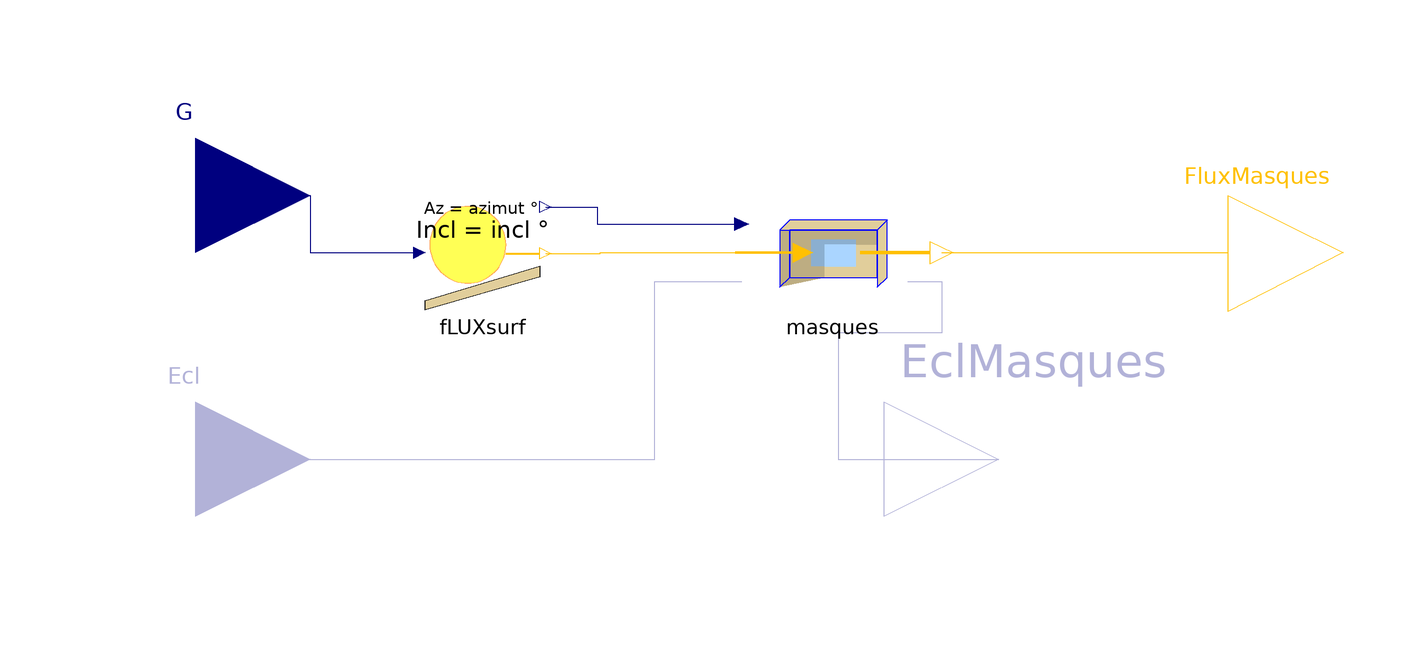

Above is the diagram view of the following Modelica model: its components placed by their Placement annotations and its connect equations drawn as lines.

model FLUXsurfMask
  "Solar incident irradiance and illuminance on a surface considering solar mask"
  parameter Boolean useEclairement=false
  annotation(choices(choice=true "With calculation of natural lighting",                                    choice=false
        "Without calculation of natural lighting",                                                                                                  radioButtons=true), Dialog(group="Options"));
  parameter Modelica.Units.NonSI.Angle_deg azimut=0
    "Surface azimuth (Orientation relative to the south) - S=0°, E=-90°, W=90°, N=180°"
    annotation (Dialog(group="Surface description"));
  parameter Modelica.Units.NonSI.Angle_deg incl=90
    "Surface tilt - downwards = 180° skyward = 0°, vertical = 90°"
    annotation (Dialog(group="Surface description"));

parameter Real albedo=0.2 "Albedo of the environment" annotation(Dialog(group="Environment description"));
parameter Integer diffus_isotrope=1 "Model for diffuse irradiance"
    annotation (Dialog(
      compact=true,group="Environment description"), choices(
      choice=1 "Isotropic",
      choice=2 "Circumsolar diffuse model (Hay Davies Kluch Reindl))"));
parameter Integer TypeMasque annotation(Dialog(group="Shading devices"),choices(choice=0
        "Vertical + horizontal",                                                                                choice=1
        "Horizontal overhang",choice=2 "No shading device", radioButtons=true));

  parameter Modelica.Units.SI.Distance Av=0.5 "Overhang"
    annotation (Dialog(enable=TypeMasque <> 2, group="Shading devices"));
  parameter Modelica.Units.SI.Distance Ha=0.3
    "Distance between the overhang and the top of the surface (window)"
    annotation (Dialog(enable=TypeMasque <> 2, group="Shading devices"));
  parameter Modelica.Units.SI.Distance Lf=1 "Surface (window) width"
    annotation (Dialog(enable=TypeMasque <> 2, group="Shading devices"));
  parameter Modelica.Units.SI.Distance Hf=1 "Surface (window) height"
    annotation (Dialog(enable=TypeMasque <> 2, group="Shading devices"));
  parameter Modelica.Units.SI.Distance Dd=0.5
    "Lateral overhang (right hand side)"
    annotation (Dialog(enable=TypeMasque <> 2, group="Shading devices"));
  parameter Modelica.Units.SI.Distance Dg=0.5
    "Lateral overhang (left hand side)"
    annotation (Dialog(enable=TypeMasque <> 2, group="Shading devices"));

parameter Boolean MasqueLointain=false
annotation(Dialog(group="Options"),choices(choice=true
        "With vertical distant mask",                                                             choice=false
        "Without vertical distant mask",                                                                                                  radioButtons=true));
  parameter Modelica.Units.SI.Distance dE=5
    "Distance from the surface (window) to the distant masks"
    annotation (Dialog(enable=MasqueLointain, group="Distant masks"));
  parameter Modelica.Units.SI.Distance hpE=2 "Height of the distant mask"
    annotation (Dialog(enable=MasqueLointain, group="Distant masks"));

  Irradiation.FLUXsurf fLUXsurf(
    azimut=azimut,
    incl=incl,
    albedo=albedo,
    diffus_isotrope=diffus_isotrope)
    annotation (Placement(transformation(extent={{-60,-10},{-40,10}})));
  Masks masques(
    azimut=azimut,
    Av=Av,
    Ha=Ha,
    Lf=Lf,
    Hf=Hf,
    Dd=Dd,
    Dg=Dg,
    TypeMasque=TypeMasque,
    MasqueLointain=MasqueLointain,
    useEclairement=useEclairement,
    dE=dE,
    hpE=hpE) annotation (Placement(transformation(extent={{-6,-10},{28,10}})));
  Interfaces.SolarFluxOutput FluxMasques[3]
    "Solar irradiation for the surface considering the shading effects 1-Diffuse, 2- Direct and 3-Cosi"
    annotation (Placement(transformation(extent={{60,-20},{100,20}}, rotation=0),
        iconTransformation(extent={{100,-12},{124,12}})));
Modelica.Blocks.Interfaces.RealInput G[10]
    "Inputs data {DIFH, DIRN, DIRH, GLOH, t0, CosDir[1:3], solar azimuth angle, solar elevation angle}"
    annotation (Placement(transformation(extent={{-120,-10},{-80,30}},
        rotation=0), iconTransformation(extent={{-100,10},{-80,30}})));
  Modelica.Blocks.Interfaces.RealInput Ecl[3] if useEclairement
    "Natural incident illuminance -direct -diffuse -reflected [lumen]"     annotation (
      Placement(transformation(extent={{-120,-56},{-80,-16}}),
        iconTransformation(extent={{-100,-36},{-80,-16}})));
  Modelica.Blocks.Interfaces.RealOutput EclMasques[3] if useEclairement
    "Natural illuminance considering shading effects -direct -diffuse -reflected [lumen]"
    annotation (Placement(transformation(extent={{20,-56},{60,-16}}),
        iconTransformation(extent={{40,-36},{60,-16}})));

equation
  connect(fLUXsurf.FluxIncExt, masques.FluxIncExt) annotation (Line(
      points={{-39,-0.1},{-29.5,-0.1},{-29.5,0},{5.9,0}},
      color={255,192,1},
      smooth=Smooth.None));
  connect(fLUXsurf.AzHSol, masques.AzHSol) annotation (Line(
      points={{-39,8},{-30,8},{-30,5},{-4.81,5}},
      color={0,0,127},
      smooth=Smooth.None));
  connect(G, fLUXsurf.G) annotation (Line(
      points={{-100,10},{-80,10},{-80,0},{-61,0}},
      color={0,0,127},
      smooth=Smooth.None));
  connect(masques.FluxMasques, FluxMasques) annotation (Line(
      points={{30.04,0},{80,0}},
      color={255,192,1},
      smooth=Smooth.None));
  if useEclairement then
    connect(Ecl, masques.Ecl) annotation (Line(
        points={{-100,-36},{-20,-36},{-20,-5},{-4.81,-5}},
        color={0,0,127},
        smooth=Smooth.None));
    connect(masques.EclMasques, EclMasques) annotation (Line(
        points={{24.09,-5},{30,-5},{30,-14},{12,-14},{12,-36},{40,-36}},
        color={0,0,127},
        smooth=Smooth.None));
  end if;
  annotation (
    Documentation(info="<html>
<p><i><b>
Calculation of solar boundary conditions for the (Lf x Hf)-sized surface considering near and distant mask</b></i></p>
<p><u><b>Hypothesis and equations</b></u></p>
<p> This model relies on the <a href=\"modelica://BuildSysPro.BoundaryConditions.Solar.SolarMasks.Masks\"><code>Masks</code></a> model to estimate effects of near and distant solar masks.</p>
Following masks are considered:
<ul>
<li>Shading devices (near mask)</li>
<ul>
<li>Horizontal overhang such as awning</li>
<p><img src=\"modelica://BuildSysPro/Resources/Images/MasqueHorizontal.bmp\"/></p>
<li>Lateral fin</li>
<li>Both overhang and lateral fin (such as egg crate)</li>
<p><img src=\"modelica://BuildSysPro/Resources/Images/MasqueIntegral.bmp\"/> </p>
</ul>
<li>Vertical distant masks (such as building)</li>
</ul>
<p><u><b>Bibliography</b></u></p>
<p>ISO 13791 standard</p>
<p>RT2012 standard for the consideration of vertical distant masks</p>
<p>Intégration de la protection solaire dans le logiciel PAPTER, M. ABDESSELAM, AIRab Consultant, Fevrier 2000 - Corrections effectuées car modèle incorrect</p>
<p><u><b>Instructions for use</b></u></p>
<p>none</p>
<p><u><b>Known limits / Use precautions</b></u></p>
<p>These models are valid only for vertical walls.</p>
<p>The accumulation of several masks of near types for a same wall is prohibited</p>
<p><u><b>Validations</b></u></p>
<p>Non validated model - Aurélie Kaemmerlen 11/2013</p>
<p><b>--------------------------------------------------------------<br>
Licensed by EDF under a 3-clause BSD-license<br>
Copyright © EDF2009 - 2024<br>
BuildSysPro version 3.7.0<br>
Author : Aurélie KAEMMERLEN, EDF (2013)<br>
--------------------------------------------------------------</b></p>
</html>",
        revisions="<html>
<p>Benoît Charrier 05/2015 : adaptation du modèle pour l'intégration des masques lointains</p>
</html>"),
    Icon(coordinateSystem(preserveAspectRatio=false, extent={{-100,-100},{100,100}}),
        graphics={
        Polygon(
          points={{30,34},{-70,34},{-70,-26},{30,-26},{30,34}},
          smooth=Smooth.None,
          fillColor={189,173,130},
          fillPattern=FillPattern.Solid,
          pattern=LinePattern.None,
          lineColor={0,0,0}),
        Polygon(
          points={{-70,-26},{-70,-26},{-80,-36},{-34,-26},{-70,-26}},
          smooth=Smooth.None,
          fillColor={189,173,130},
          fillPattern=FillPattern.Solid,
          pattern=LinePattern.None,
          lineColor={0,0,0}),
        Rectangle(
          extent={{-34,8},{30,-26}},
          fillColor={225,206,155},
          fillPattern=FillPattern.Solid,
          pattern=LinePattern.None),
        Polygon(
          points={{30,34},{20,24},{20,-36},{30,-26},{30,34}},
          lineColor={0,0,255},
          smooth=Smooth.None,
          fillColor={225,206,155},
          fillPattern=FillPattern.Solid),
        Polygon(
          points={{-70,34},{-80,24},{-80,-36},{-70,-26},{-70,34}},
          smooth=Smooth.None,
          fillColor={189,173,130},
          fillPattern=FillPattern.Solid,
          lineColor={0,0,255}),
        Polygon(
          points={{-70,34},{-80,24},{20,24},{30,34},{-70,34}},
          lineColor={0,0,255},
          smooth=Smooth.None,
          fillColor={225,206,155},
          fillPattern=FillPattern.Solid),
        Rectangle(extent={{-70,-26},{20,24}}, lineColor={0,0,255}),
        Rectangle(
          extent={{-48,14},{-2,-14}},
          fillColor={139,175,208},
          fillPattern=FillPattern.Solid,
          pattern=LinePattern.None),
        Rectangle(
          extent={{-34,8},{-2,-14}},
          lineColor={170,213,255},
          fillColor={170,213,255},
          fillPattern=FillPattern.Solid)}),
    Diagram(coordinateSystem(preserveAspectRatio=false, extent={{-100,-100},{100,
            100}})));
end FLUXsurfMask;